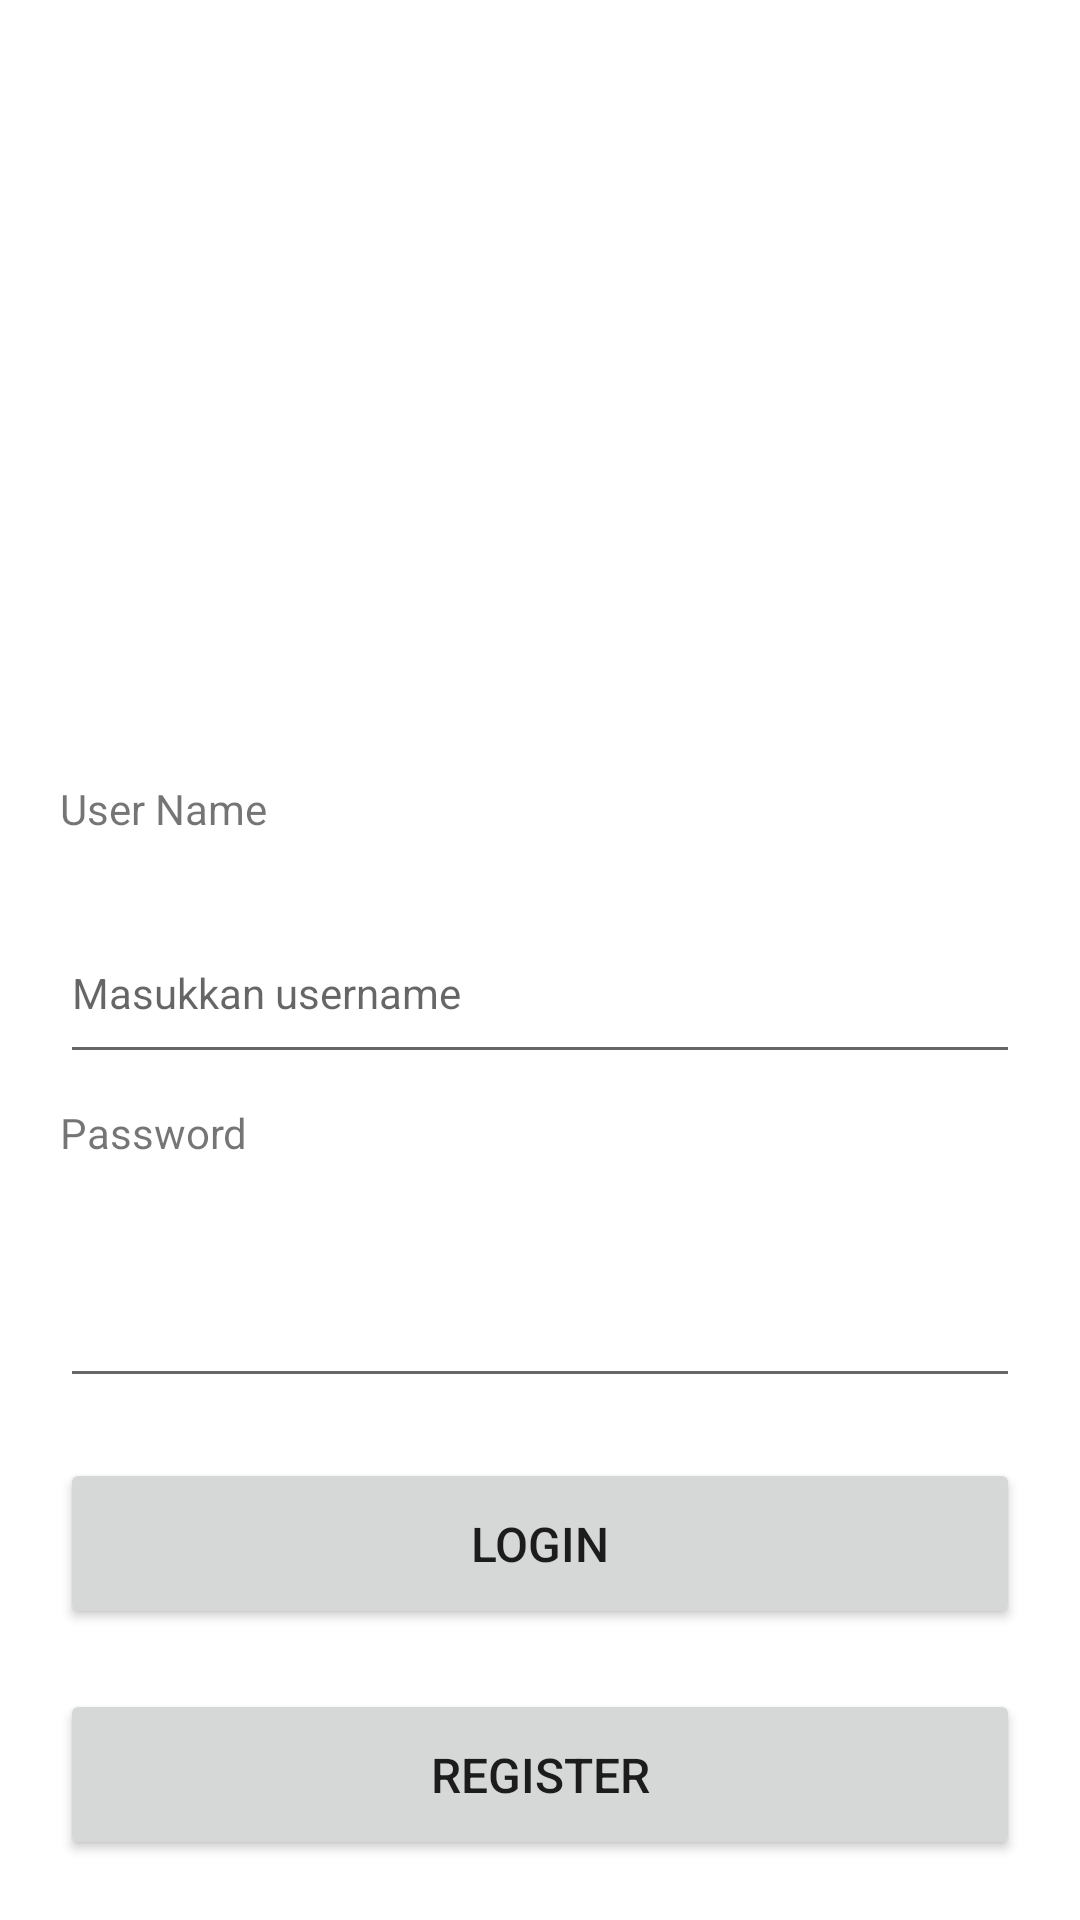

This screen was rendered from an Android layout file. Write that file and the resources it references.
<!-- AndroidManifest.xml: application theme Theme.Pertemuan09A1 -->
<!-- res/layout/activity_login.xml -->
<?xml version="1.0" encoding="utf-8"?>
<LinearLayout xmlns:android="http://schemas.android.com/apk/res/android"
    xmlns:app="http://schemas.android.com/apk/res-auto"
    xmlns:tools="http://schemas.android.com/tools"
    android:layout_width="match_parent"
    android:layout_height="match_parent"
    android:orientation="vertical"
    android:padding="20dp"
    tools:context=".LoginActivity">

    <ImageView
        android:id="@+id/imageView"
        android:layout_width="288dp"
        android:layout_height="173dp"
        android:layout_weight="1"
        android:layout_marginTop="40dp"
        android:layout_gravity="center_horizontal"
        app:srcCompat="@drawable/logo_kominfo" />

    <TextView
        android:id="@+id/tvUserName"
        android:layout_width="match_parent"
        android:layout_height="wrap_content"
        android:layout_weight="1"
        android:layout_marginTop="10dp"
        android:textSize="14sp"
        android:text="@string/user_name" />

    <EditText
        android:id="@+id/etUser"
        android:layout_width="match_parent"
        android:layout_height="40dp"
        android:layout_weight="1"
        android:ems="10"
        android:layout_marginTop="5dp"
        android:textSize="14sp"
        android:hint="@string/masukkan_username"
        android:inputType="textPersonName" />

    <TextView
        android:id="@+id/tvPassword"
        android:layout_width="match_parent"
        android:layout_height="wrap_content"
        android:layout_weight="1"
        android:layout_marginTop="10dp"
        android:textSize="14sp"
        android:text="@string/password" />

    <EditText
        android:id="@+id/etPassword"
        android:layout_width="match_parent"
        android:layout_height="40dp"
        android:layout_weight="1"
        android:ems="10"
        android:layout_marginTop="5dp"
        android:textSize="14sp"
        android:inputType="textPassword" />

    <Button
        android:id="@+id/btnLogin"
        android:layout_width="match_parent"
        android:layout_height="40dp"
        android:layout_weight="1"
        android:layout_marginTop="20dp"
        android:textSize="16sp"
        android:text="@string/login" />

    <Button
        android:id="@+id/btnRegister"
        android:layout_width="match_parent"
        android:layout_height="40dp"
        android:layout_weight="1"
        android:layout_marginTop="20dp"
        android:textSize="16sp"
        android:text="@string/register" />
</LinearLayout>
<!-- resources referenced by this layout -->
<resources>
  <string name="login">Login</string>
  <string name="masukkan_username">Masukkan username</string>
  <string name="password">Password</string>
  <string name="register">Register</string>
  <string name="user_name">User Name</string>
  <style name="Theme.Pertemuan09A1" parent="Theme.MaterialComponents.DayNight.DarkActionBar">
          
          <item name="colorPrimary">@color/purple_500</item>
          <item name="colorPrimaryVariant">@color/purple_700</item>
          <item name="colorOnPrimary">@color/white</item>
          
          <item name="colorSecondary">@color/teal_200</item>
          <item name="colorSecondaryVariant">@color/teal_700</item>
          <item name="colorOnSecondary">@color/black</item>
          
          <item name="android:statusBarColor" tools:targetApi="l">?attr/colorPrimaryVariant</item>
          
      </style>
  <!-- not gathered from this repository: default colours our renderer supplied (Android Studio template values) -->
  <color name="purple_500">#FF6200EE</color>
  <color name="purple_700">#FF3700B3</color>
  <color name="teal_200">#FF03DAC5</color>
  <color name="teal_700">#FF018786</color>
  <color name="black">#FF000000</color>
  <color name="white">#FFFFFFFF</color>
</resources>
